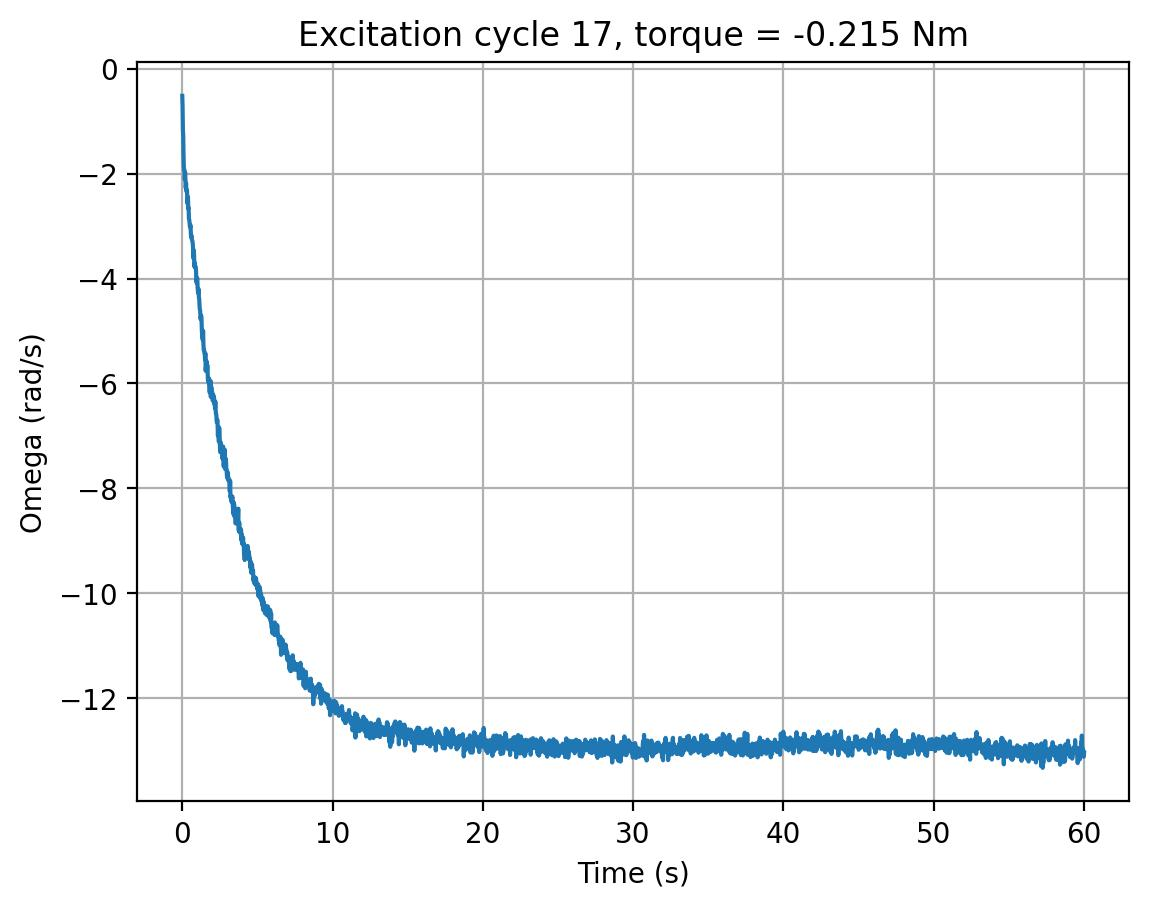

Values plotted in this chart, from the file beside it:
cycle, time_s, omega_rad_s, torque_input
17, 0.0, -0.5185, -0.215
17, 0.02011, -0.712, -0.215
17, 0.04166, -1.172, -0.215
17, 0.06257, -1.274, -0.215
17, 0.08377, -1.642, -0.215
17, 0.105, -1.88, -0.215
17, 0.1259, -1.928, -0.215
17, 0.147, -1.938, -0.215
17, 0.168, -2.113, -0.215
17, 0.1892, -1.979, -0.215
17, 0.2104, -2.152, -0.215
17, 0.2316, -2.274, -0.215
17, 0.2527, -2.182, -0.215
17, 0.2736, -2.33, -0.215
17, 0.2946, -2.348, -0.215
17, 0.3155, -2.317, -0.215
17, 0.3364, -2.516, -0.215
17, 0.3575, -2.579, -0.215
17, 0.3788, -2.446, -0.215
17, 0.4001, -2.666, -0.215
17, 0.4215, -2.654, -0.215
17, 0.4429, -2.864, -0.215
17, 0.4644, -2.877, -0.215
17, 0.4855, -2.951, -0.215
17, 0.5068, -3.005, -0.215
17, 0.5283, -3.022, -0.215
17, 0.5498, -2.987, -0.215
17, 0.5713, -3.157, -0.215
17, 0.593, -3.209, -0.215
17, 0.6145, -3.183, -0.215
17, 0.636, -3.25, -0.215
17, 0.6575, -3.271, -0.215
17, 0.6789, -3.292, -0.215
17, 0.7001, -3.347, -0.215
17, 0.7213, -3.45, -0.215
17, 0.7428, -3.615, -0.215
17, 0.7646, -3.46, -0.215
17, 0.7861, -3.555, -0.215
17, 0.8075, -3.773, -0.215
17, 0.8292, -3.706, -0.215
17, 0.8507, -3.791, -0.215
17, 0.8718, -3.764, -0.215
17, 0.8935, -3.804, -0.215
17, 0.9151, -3.836, -0.215
17, 0.9365, -4.054, -0.215
17, 0.9579, -4.081, -0.215
17, 0.9794, -3.996, -0.215
17, 1.001, -3.996, -0.215
17, 1.023, -4.18, -0.215
17, 1.044, -4.253, -0.215
17, 1.065, -4.279, -0.215
17, 1.086, -4.2, -0.215
17, 1.107, -4.359, -0.215
17, 1.129, -4.396, -0.215
17, 1.151, -4.524, -0.215
17, 1.172, -4.598, -0.215
17, 1.193, -4.617, -0.215
17, 1.215, -4.769, -0.215
17, 1.236, -4.738, -0.215
17, 1.258, -4.706, -0.215
... 2,747 more rows
